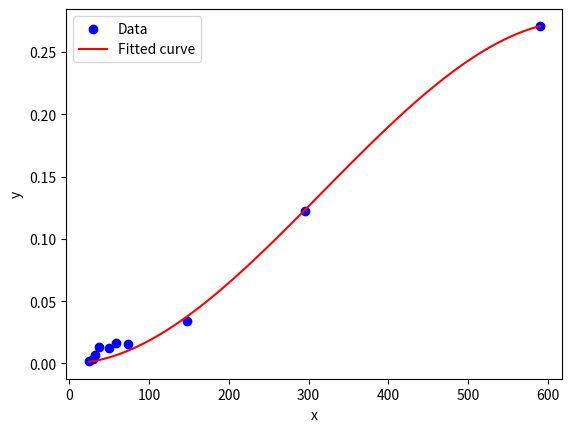

Source code (Python):
import numpy as np
import matplotlib.pyplot as plt
from scipy.optimize import curve_fit
import scipy.stats as stats

# 假设数据
y1 = np.array([0.57814, 0.4262025, 0.2634925, 0.10115, 0.08497, 0.082125, 0.07155, 0.044705, 0.0395475, 0.0313975])
y2= np.array([0.27088, 0.122085, 0.0342525, 0.0159225, 0.0162775, 0.0123425, 0.01288, 0.0066175, 0.003925, 0.0017825,] )
y = y2
x= 590/np.array([1, 2, 4, 8, 10, 12, 16, 18, 20, 24] )

# 定义二次函数模型
def fit_func(x, a):
    return a * x**2
# def fit_func(x, a, b):
#     return a * x**2 + b * x**1
def fit_func(x, a, b):
    return a * x**3 + b * x**2



# 使用 curve_fit 拟合数据
popt, pcov = curve_fit(fit_func, x, y)

# 获取拟合的参数（a, b, c）
print(f"拟合参数: {dict(zip(['a', 'b', 'c', 'd'], popt))}")

# 获取参数的标准误差（标准差）
perr = np.sqrt(np.diag(pcov))
print(f"参数的标准误差: {dict(zip(['a', 'b', 'c', 'd'], perr))}")

# 绘制数据和拟合曲线
x_fit = np.linspace(min(x), max(x), 100)
y_fit = fit_func(x_fit, *popt)

# 计算 t 值和 p 值
t_values = popt / perr  # t 值 = 参数估计值 / 标准误差
p_values = [2 * (1 - stats.t.cdf(np.abs(t), df=len(x) - len(popt))) for t in t_values]  # p 值，df = len(x) - 2（自由度）


# 计算 R^2
# 1. 计算总平方和 TSS
tss = np.sum((y - np.mean(y))**2)
# 2. 计算残差平方和 RSS
rss = np.sum((y - fit_func(x, *popt))**2)
# 3. 计算 R^2
r2 = 1 - rss / tss

print(f"R^2: {r2:.4f}")

print(f"t 值: {t_values}")
print(f"p 值: {p_values}")

plt.scatter(x, y, label='Data', color='blue')
plt.plot(x_fit, y_fit, label='Fitted curve', color='red')
plt.xlabel('x')
plt.ylabel('y')
plt.legend()
plt.show()
